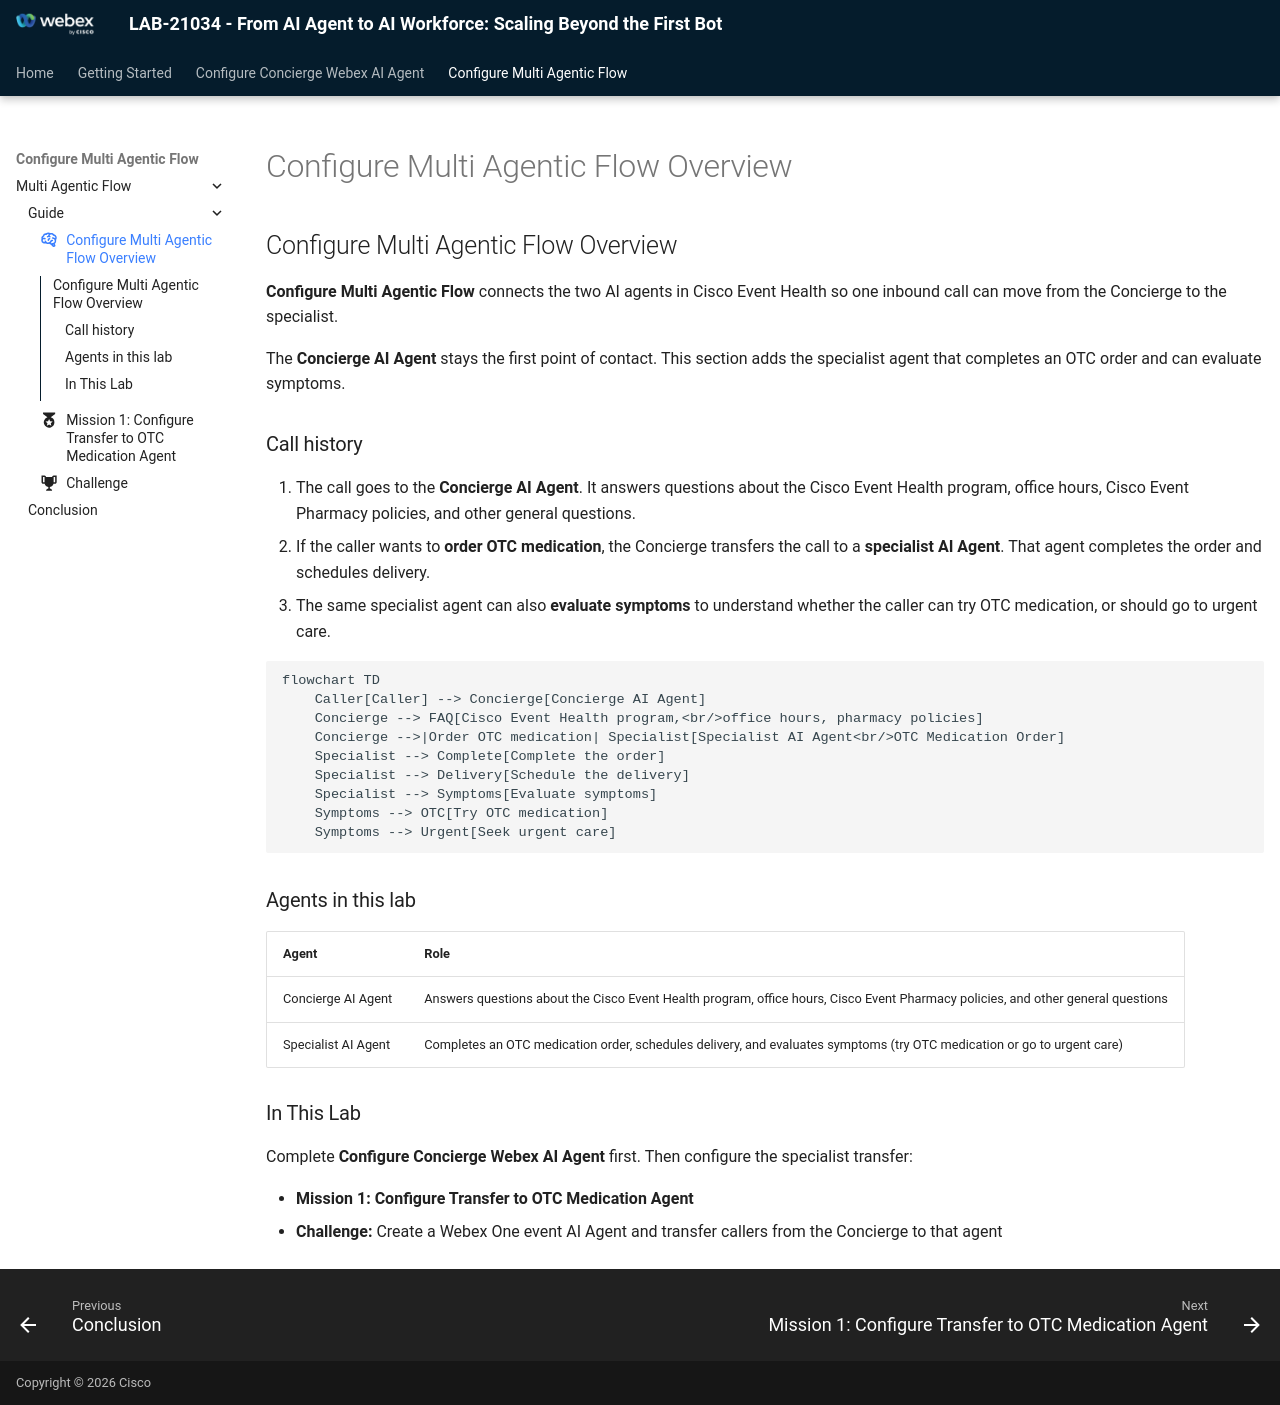

repository: WebexCC-SA/LAB-21034 · page: main/BYO_LLM_Overview/index.html · generator: mkdocs

---
#icon: material/folder-open-outline
icon: material/brain
---

## Configure Multi Agentic Flow Overview

**Configure Multi Agentic Flow** connects the two AI agents in Cisco Event Health so one inbound call can move from the Concierge to the specialist.

The **Concierge AI Agent** stays the first point of contact. This section adds the specialist agent that completes an OTC order and can evaluate symptoms.

### Call history

1. The call goes to the **Concierge AI Agent**. It answers questions about the Cisco Event Health program, office hours, Cisco Event Pharmacy policies, and other general questions.
2. If the caller wants to **order OTC medication**, the Concierge transfers the call to a **specialist AI Agent**. That agent completes the order and schedules delivery.
3. The same specialist agent can also **evaluate symptoms** to understand whether the caller can try OTC medication, or should go to urgent care.

```mermaid
flowchart TD
    Caller[Caller] --> Concierge[Concierge AI Agent]
    Concierge --> FAQ[Cisco Event Health program,<br/>office hours, pharmacy policies]
    Concierge -->|Order OTC medication| Specialist[Specialist AI Agent<br/>OTC Medication Order]
    Specialist --> Complete[Complete the order]
    Specialist --> Delivery[Schedule the delivery]
    Specialist --> Symptoms[Evaluate symptoms]
    Symptoms --> OTC[Try OTC medication]
    Symptoms --> Urgent[Seek urgent care]
```

### Agents in this lab

| Agent | Role |
| --- | --- |
| Concierge AI Agent | Answers questions about the Cisco Event Health program, office hours, Cisco Event Pharmacy policies, and other general questions |
| Specialist AI Agent | Completes an OTC medication order, schedules delivery, and evaluates symptoms (try OTC medication or go to urgent care) |

### In This Lab

Complete **Configure Concierge Webex AI Agent** first. Then configure the specialist transfer:

- **Mission 1: Configure Transfer to OTC Medication Agent**
- **Challenge:** Create a Webex One event AI Agent and transfer callers from the Concierge to that agent
